Photos from the image-classification dataset "docs" in the GitHub repository deopmdecastro/dc-simu. Its 13 classes are: compressor VTUG fidelity, enclosure holes, Geya terminal steps, IID handle closure, IID photo finish, industrial fidelity, inspectors all elements, LCD fidelity, Maxxim MCA2420 reference, mechanical refinements, MICO24, panel labels, Wago sensor fidelity.

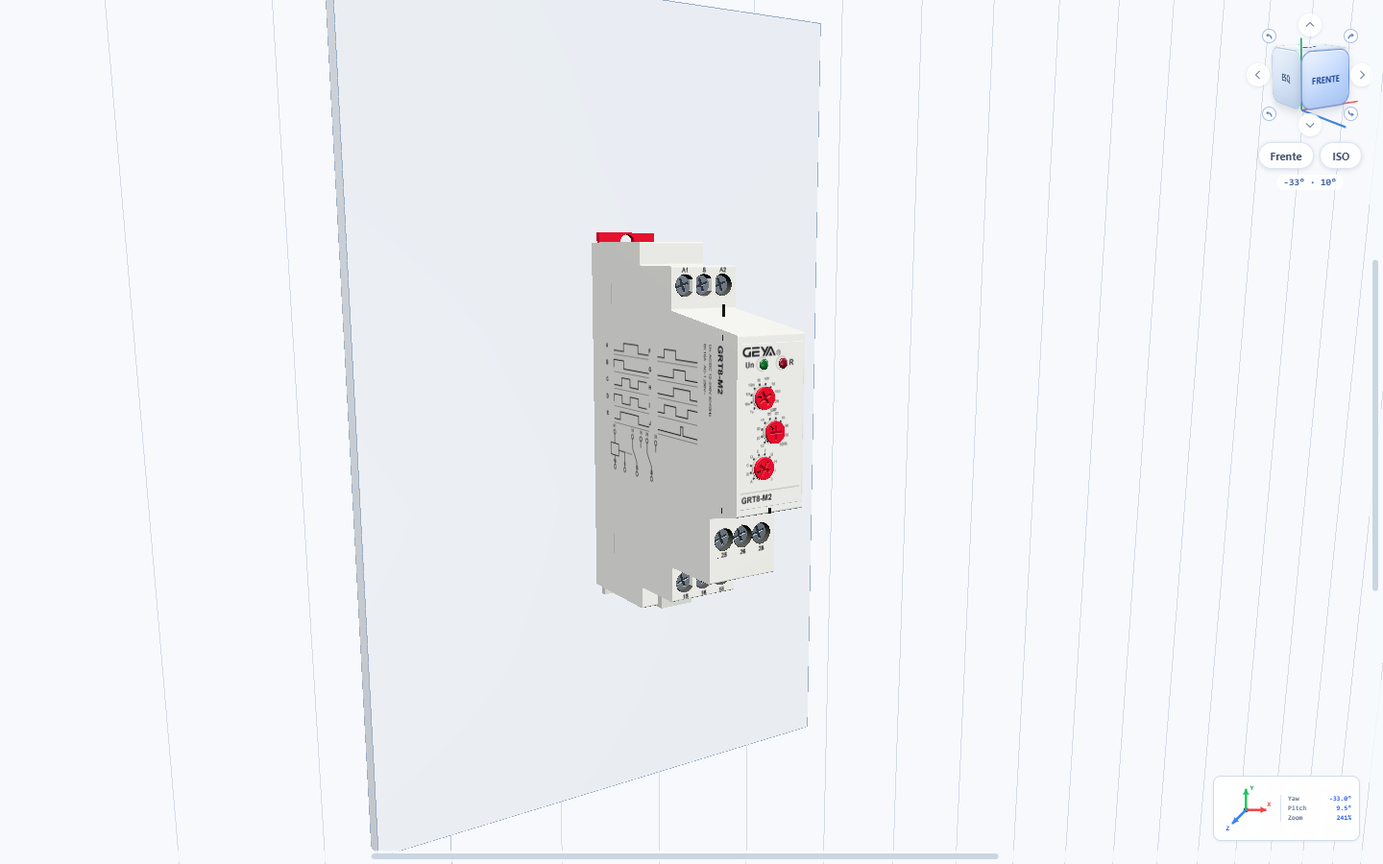
Label: industrial fidelity

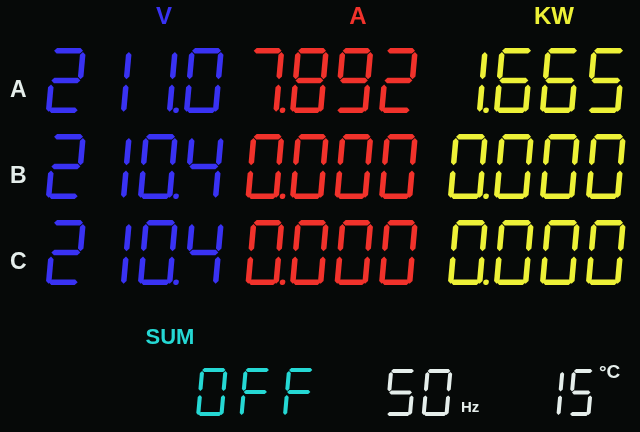
Label: LCD fidelity

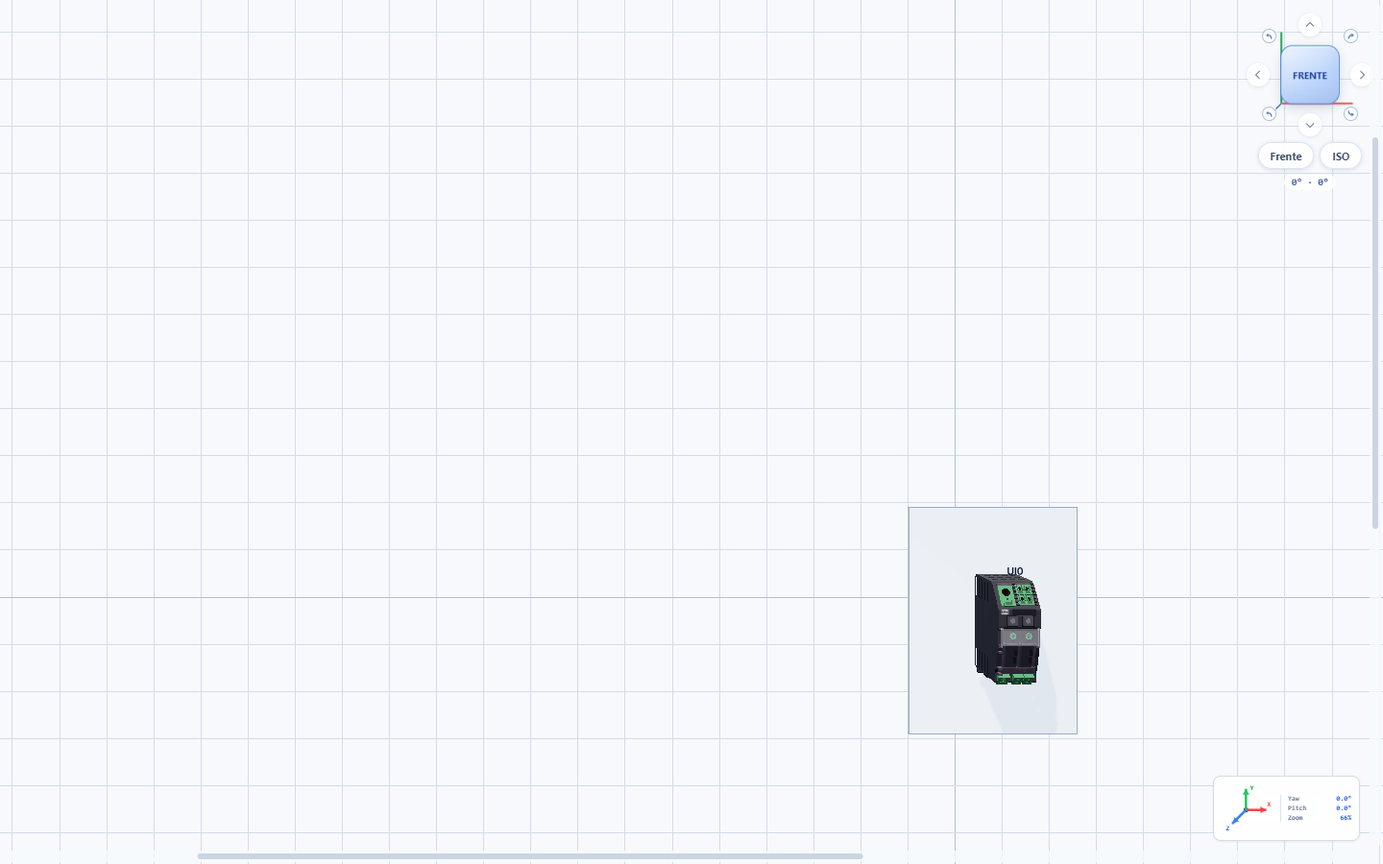
Label: MICO24

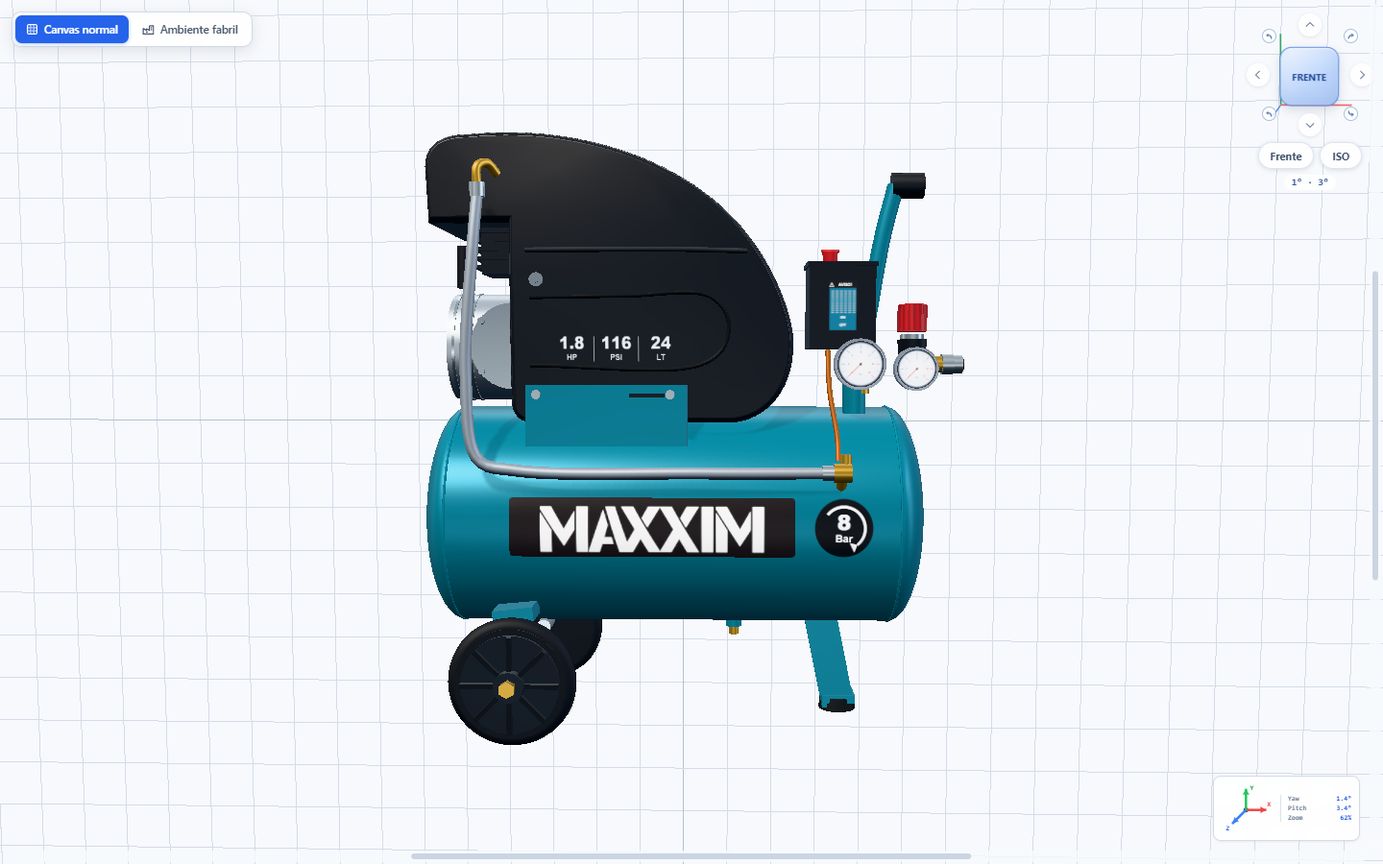
Label: Maxxim MCA2420 reference

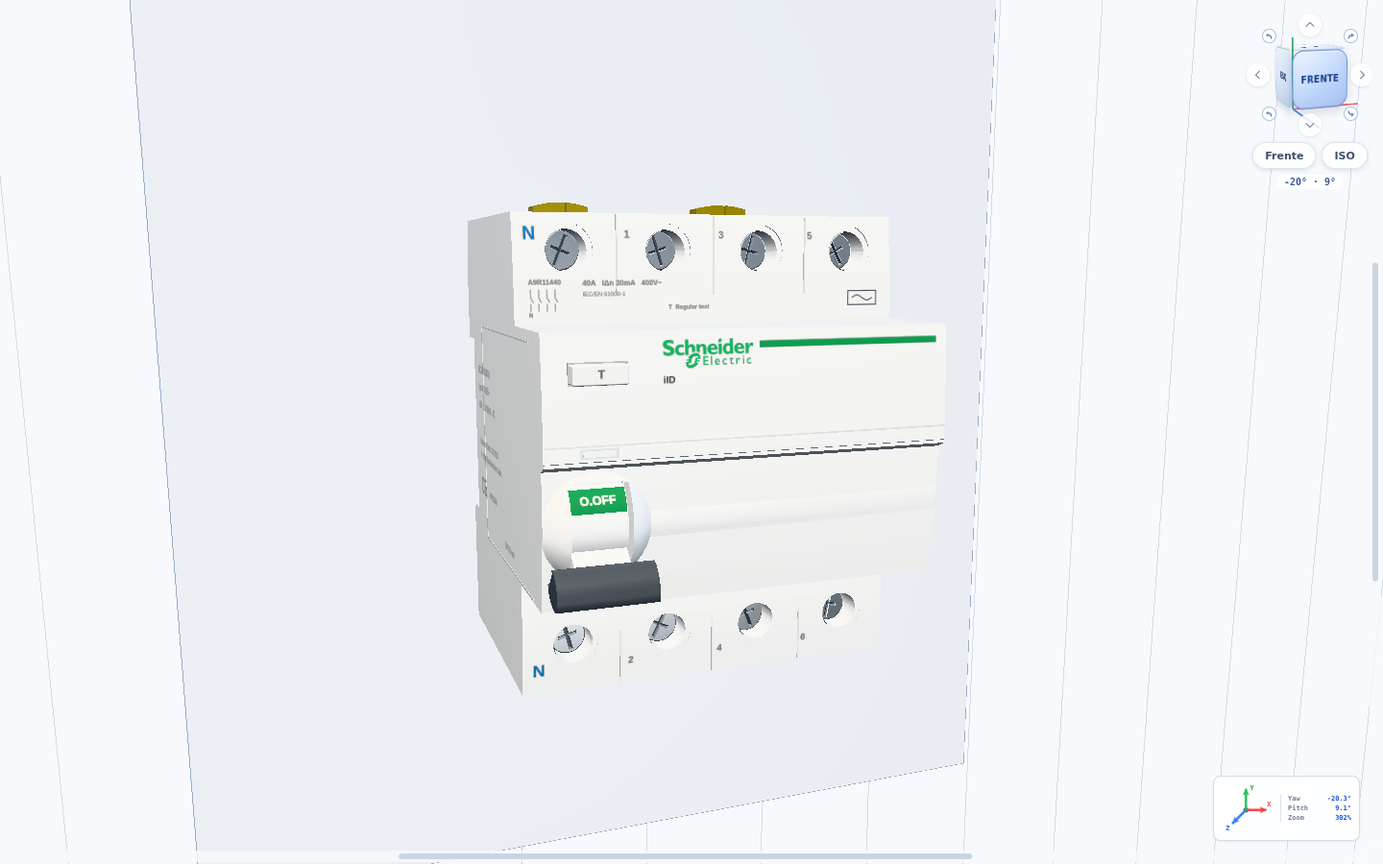
Label: IID photo finish

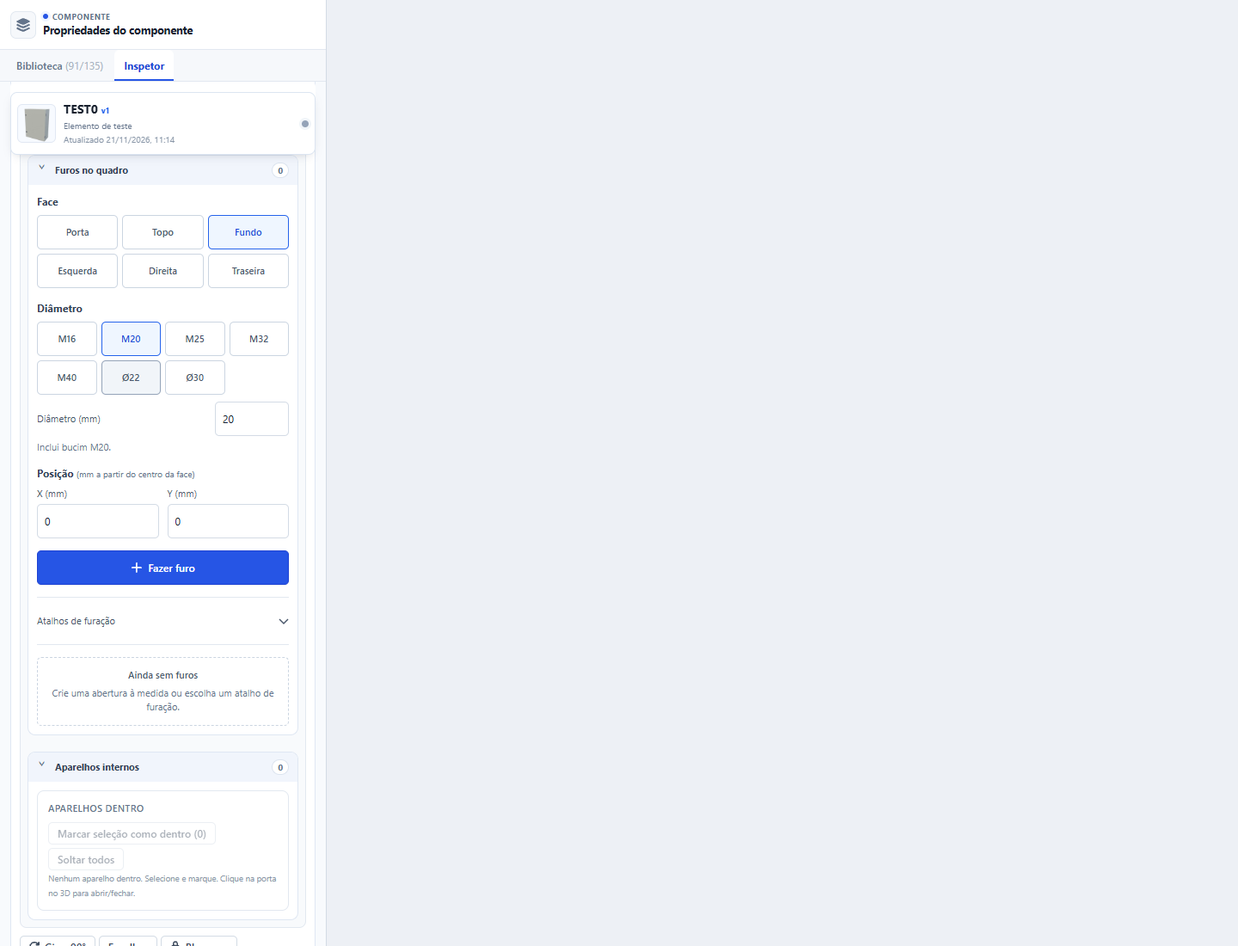
Label: enclosure holes
